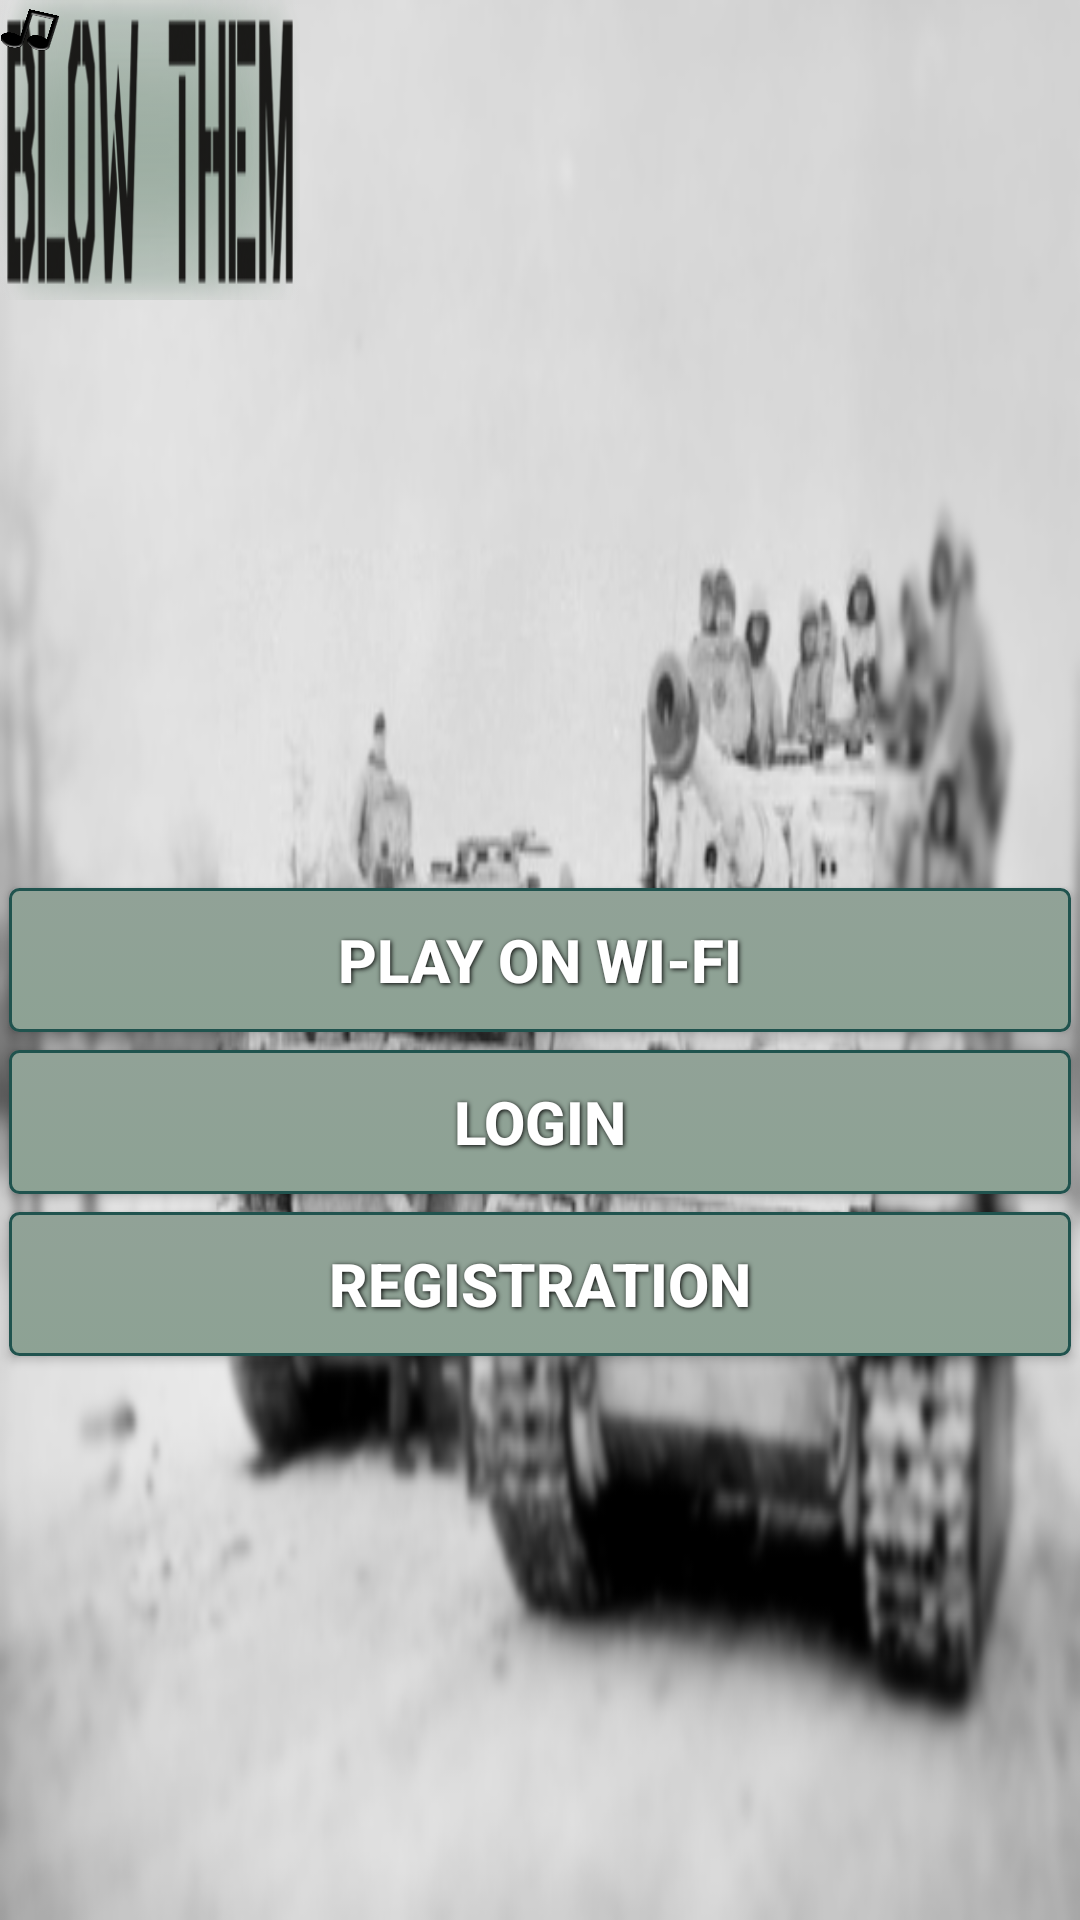

This screen was rendered from an Android layout file. Write that file and the resources it references.
<!-- AndroidManifest.xml: application theme AppTheme -->
<!-- res/layout/activity_switch.xml -->
<?xml version="1.0" encoding="utf-8"?>
<RelativeLayout xmlns:android="http://schemas.android.com/apk/res/android"
    android:orientation="vertical" android:layout_width="match_parent"
    android:layout_height="match_parent"
    style="@style/MainMenu"
    android:background="@drawable/blow_them">

    <ImageView
        android:id="@+id/text_logo"
        android:layout_width="100dp"
        android:layout_height="100dp"
        android:background="@drawable/blow_them_text_logo"/>

    <Button
        android:id="@+id/music"
        android:layout_width="20dp"
        android:layout_height="20dp"
        android:background="@drawable/music"
        android:layout_alignParentTop="true"
        android:layout_alignParentLeft="true"/>

    

    <Button
        android:id="@+id/login"
        android:text="@string/login"
        android:background="@drawable/main_menu_button"
        android:layout_alignParentRight="true"
        style="@style/main_menu_text"
        android:layout_below="@+id/p2p_button"/>

    <Button
        android:id="@+id/p2p_button"
        android:text="@string/p2p_button"
        android:background="@drawable/main_menu_button"
        style="@style/main_menu_text"
        android:layout_alignParentRight="true"
        android:layout_centerVertical="true"/>

    <Button
        android:id="@+id/registration"
        android:text="@string/registration"
        android:background="@drawable/main_menu_button"
        style="@style/main_menu_text"
        android:layout_alignParentRight="true"
        android:layout_below="@+id/login"/>

</RelativeLayout>
<!-- resources referenced by this layout -->
<resources>
  <!-- drawable blow_them: png bitmap (drawable-hdpi, 113268 bytes) -->
  <!-- drawable blow_them_text_logo: png bitmap (drawable-hdpi, 33103 bytes) -->
  <!-- drawable main_menu_button (drawable-hdpi) -->
  <?xml version="1.0" encoding="utf-8"?>
  <selector xmlns:android="http://schemas.android.com/apk/res/android" >
      <item android:state_pressed="true" >
          <shape android:shape="rectangle"  >
              <corners android:radius="3dip" />
              <stroke android:width="1dip" android:color="#20534e" />
              <gradient  android:angle="-90"  android:startColor="#062d30" android:endColor="#4c898e"  />
          </shape>
      </item>
      <item android:state_focused="true">
          <shape android:shape="rectangle"  >
              <corners android:radius="3dip" />
              <stroke android:width="1dip" android:color="#20534e" />
              <solid  android:color="#125156"/>
          </shape>
      </item>
  
      <item>
          <shape android:shape="rectangle"  >
              <corners android:radius="3dip" />
              <stroke android:width="1dip" android:color="#20534e" />
              <gradient  android:angle="-90"  android:startColor="#91A297" android:endColor="#FF8DA294" />
          </shape>
      </item>
  </selector>
  <!-- drawable music: png bitmap (drawable-hdpi, 29276 bytes) -->
  <string name="login">Login</string>
  <string name="menu">Menu</string>
  <string name="p2p_button">Play on WI-FI</string>
  <string name="registration">Registration</string>
  <style name="MainMenu">
          <item name="android:background">#ff51f7e8</item>
      </style>
  <style name="main_menu_text">
          <item name="android:background">#91A297</item>
          <item name="android:layout_width">fill_parent</item>
          <item name="android:layout_height">wrap_content</item>
          <item name="android:textColor">#ffffff</item>
          <item name="android:gravity">center</item>
          <item name="android:layout_margin">3dp</item>
          <item name="android:textSize">20dp</item>
          <item name="android:textStyle">bold</item>
          <item name="android:shadowColor">#000000</item>
          <item name="android:shadowDx">1</item>
          <item name="android:shadowDy">1</item>
          <item name="android:shadowRadius">4</item>
      </style>
  <style name="menu_label">
          <item name="android:layout_width">fill_parent</item>
          <item name="android:layout_height">wrap_content</item>
          <item name="android:textColor">#ff000000</item>
          <item name="android:gravity">center</item>
          <item name="android:textSize">30dp</item>
          <item name="android:textStyle">bold</item>
          <item name="android:paddingBottom">20dp</item>
      </style>
  <style name="AppTheme" parent="Theme.AppCompat.Light.DarkActionBar">
          
      </style>
</resources>
